Run: headless pygame with SDL's dummy video driver; simulated clock (each Clock.tick advances the game by its frame time, no real sleeping); random seed 0; keys injected as events and as key.get_pressed() state; mouse plan: one left click at the window centre at the start of phase 2, then a move to the lower-right quarter at the start of phase 3.
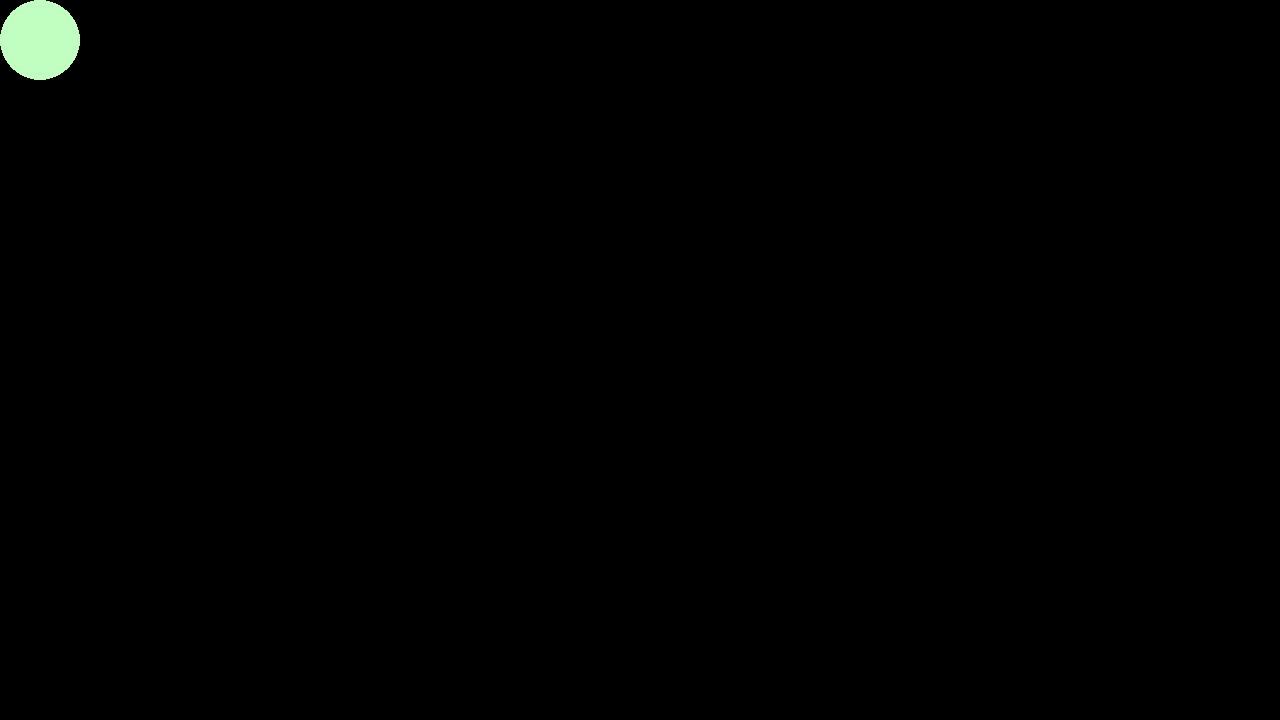
Frame 1 of 4 · flips 1–60 · no input
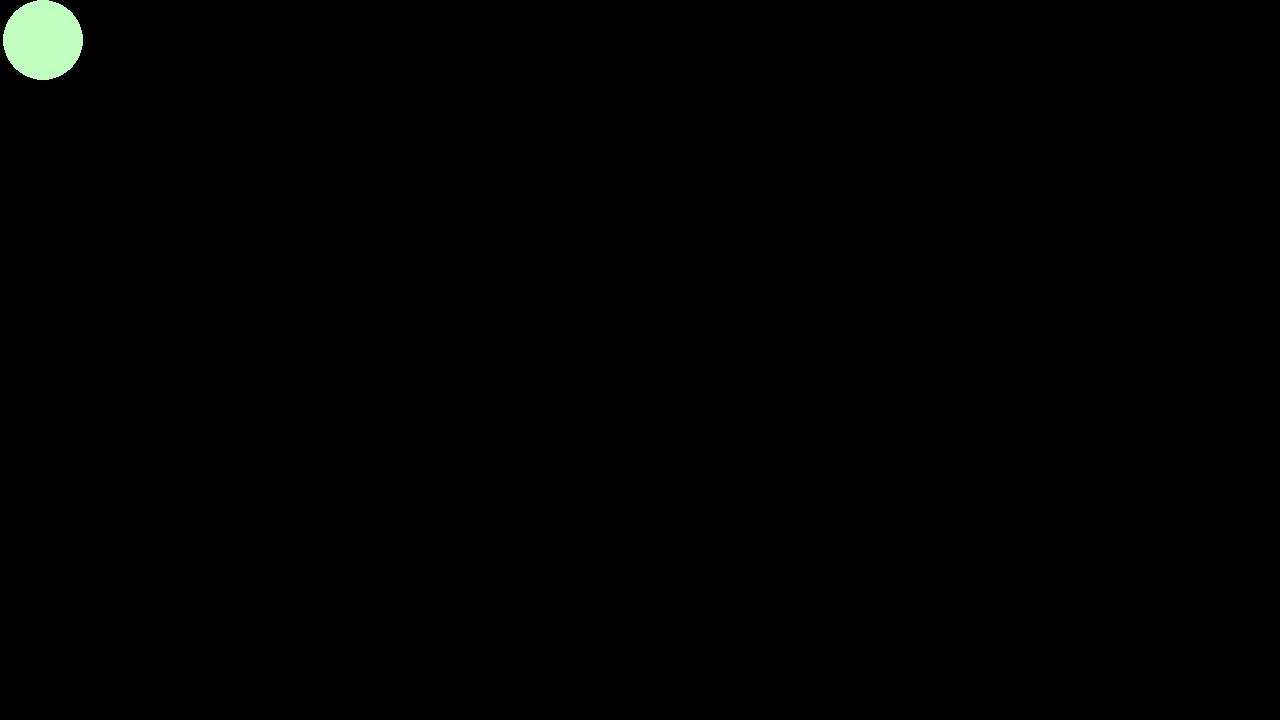
Frame 2 of 4 · flips 61–180 · clicked the window centre · tapped SPACE, RETURN · held RIGHT (→), D
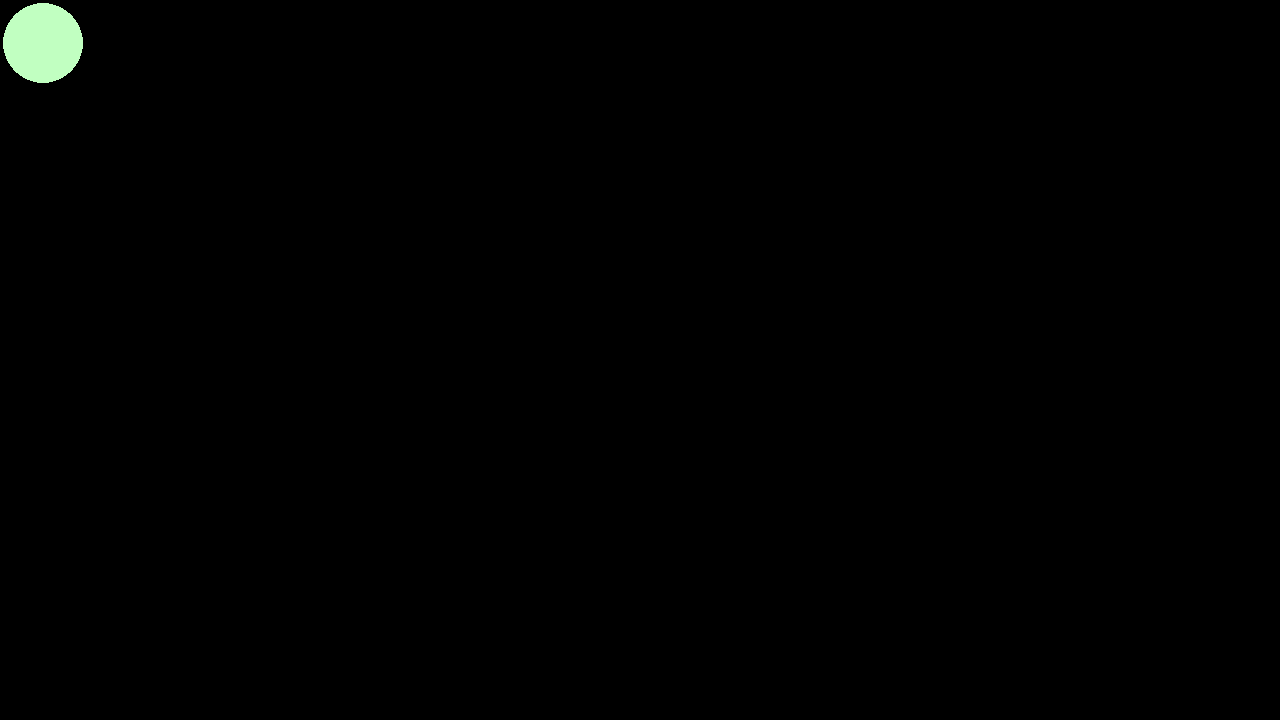
Frame 3 of 4 · flips 181–300 · moved the mouse to the lower-right quarter · held DOWN (↓), S
Frame 4 of 4 · flips 301–420 · held LEFT (←), A, UP (↑), W · screen same as frame 1, image omitted

The pygame program that drew these frames:

import random
import pygame



pygame.init()

global player_green_circle
SCREEN_HEIGHT = 720
SCREEN_WIDTH = 1280




screen = pygame.display.set_mode((SCREEN_WIDTH, SCREEN_HEIGHT)) #why the two parenthessis?
display_ouput = [SCREEN_WIDTH, SCREEN_HEIGHT]
pygame.display.set_caption("funny game")

# x = screen.get_width() / 2
# y = screen.get_width() / 2

speed = 3
x = 40
y = 40
player_radius = 40


clock = pygame.time.Clock()
running = True
# how does this instance of dt(delta time)in this context work??
dt = 0


class Square(pygame.sprite.Sprite):
    """contains a func that makes a square on a *surface* """



    def __init__(self, color="yellow", x=100, y=100):
        """"child of the pygame Sprite class"""
        pygame.sprite.Sprite.__init__(self)  # this line does this somehow
        self.image = pygame.Surface((50, 50))
        self.image.fill(color)
        self.rect = self.image.get_rect()
        self.rect.center = (x, y)
# ww



# sets player starting pos as the middle of the window
# start_pos = pygame.Vector2(screen.get_width() / 2, screen.get_height() / 2)

# # trying to make this func change the player's shape every time you hit the space bar or smth
# def charactor_changer(color,shape,radius=40, width=40, height=50, border_raiduis= 0):
#     '''color == desiered color, shape== desierd character shape, radius == desierd raduis, outline == desiered thicknews'''
#     if shape == "circle":
#         return pygame.draw.circle(screen, color, player_one, radius)
#     if shape == "rectangle":
#         return pygame.draw.rect(screen, color, player_one, width, border_raiduis)
#


while running:
    keys = pygame.key.get_pressed()
    screen.fill("black")

    green = pygame.draw.circle(screen, "darkseagreen1", [x, y], player_radius)
    # trail = pygame.draw.line(screen, "darkseagreen1", , (640, 135), width=3)

    for event in pygame.event.get():
        if event.type == pygame.QUIT:
            running = False
    #         make ecape key exit funcitonhere too.
    # make a button
     # gray13 is nice and warm
    # player sprites, i dont know how to add them all to a class yet
    # green = pygame.draw.
# tomorow take these controls and dt and implament it into THE ****Actual Game**** file

    if keys[pygame.K_w] or keys[pygame.K_UP]:
        y -= speed * dt
    if keys[pygame.K_s] or keys[pygame.K_DOWN]:
        y += speed * dt
    if keys[pygame.K_a] or keys[pygame.K_LEFT]:
        x -= speed * dt
    if keys[pygame.K_d] or keys[pygame.K_RIGHT]:
        x += speed * dt
    if keys[pygame.K_ESCAPE]:
        pygame.quit()

        # screen border enforcement, border enforced to specified entity,  not working with dt 7.23.24 --k
        if x < player_radius:
            x = player_radius
        if x > SCREEN_WIDTH - player_radius:
            x = SCREEN_WIDTH - player_radius
        if y < player_radius:
            y = player_radius
        if y > SCREEN_HEIGHT - player_radius:
            y = SCREEN_HEIGHT - player_radius

    if keys[pygame.K_SPACE]:
        screen.fill("ivory")
        green = pygame.draw.circle(screen, "firebrick1", [x, y], player_radius)
        # trail
        # trail = pygame.draw.line(screen, "yellow", player_one.x, pygame.MOUSEMOTION.__int__() width=3)# doesnt work bc mehtod call isnt aceeptedd as endpos

    if keys[pygame.K_j]:
        screen.fill("gray95")
        pygame.draw.rect(screen, "red3", pygame.Rect(30, 30, 60, 60), 2)
        player_green_circle = pygame.draw.circle(screen, "firebrick1", [x, y], player_radius)



# flip() the display to put your work on screen
#     player_moves()
    pygame.display.flip()
    dt = clock.tick(100) / 1000

pygame.quit()

# goals:
# make a backroung, make a charater, control charatoer

# done



# new goal:  pres key and scren changes color for x timem then back done

# now make camera follow player
